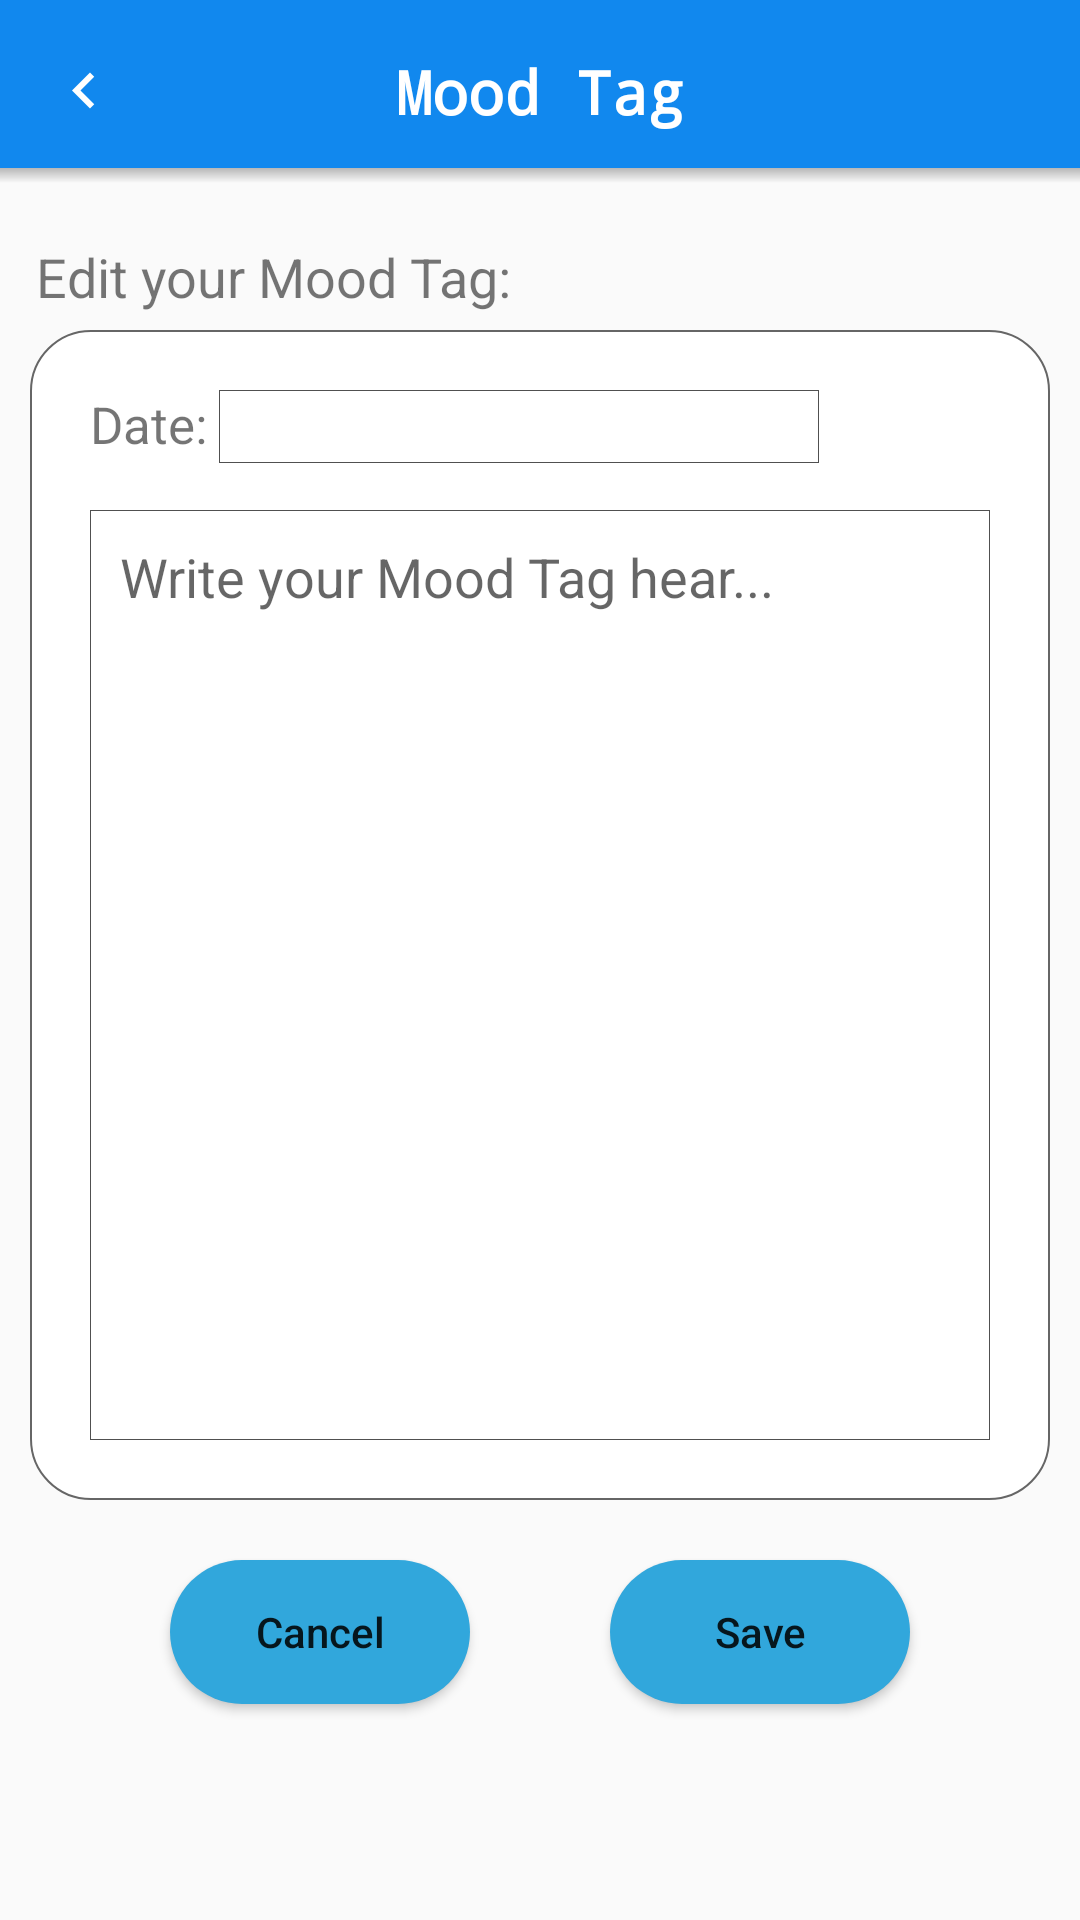

Reconstruct the res/layout file that produces this screen, plus the resources it refers to.
<!-- AndroidManifest.xml: application theme AppTheme -->
<!-- res/layout/activity_mood__tag__add.xml -->
<?xml version="1.0" encoding="utf-8"?>
<android.support.constraint.ConstraintLayout xmlns:android="http://schemas.android.com/apk/res/android"
    xmlns:app="http://schemas.android.com/apk/res-auto"
    xmlns:tools="http://schemas.android.com/tools"
    android:layout_width="match_parent"
    android:layout_height="match_parent"
    tools:context=".Mood_Tag_Add_Activity">

    <RelativeLayout
        android:layout_width="match_parent"
        android:layout_height="@dimen/actionbar_height"
        android:layout_marginStart="0dp"
        android:layout_marginTop="0dp"
        android:background="@drawable/title_bg"
        app:layout_constraintStart_toStartOf="parent"
        app:layout_constraintTop_toTopOf="parent">

        <ImageView
            android:layout_width="wrap_content"
            android:layout_height="match_parent"
            android:gravity="center"
            android:paddingStart="16dp"
            android:paddingEnd="16dp"
            android:onClick="onClickCancel"
            android:src="@drawable/menu_back_bg"
            android:contentDescription="@string/desc"/>

        <TextView
            android:layout_width="wrap_content"
            android:layout_height="match_parent"
            android:layout_centerHorizontal="true"
            android:gravity="center"
            android:text="@string/Mood_Tag"
            android:textColor="@color/white"
            android:fontFamily="monospace"
            android:textStyle="bold"
            android:textSize="20sp" />

    </RelativeLayout>


    <TextView
        android:layout_width="wrap_content"
        android:layout_height="wrap_content"
        android:layout_marginStart="12dp"
        android:layout_marginTop="80dp"
        android:text="Edit your Mood Tag:"
        android:textSize="18sp"
        app:layout_constraintStart_toStartOf="parent"
        app:layout_constraintTop_toTopOf="parent" />

    <RelativeLayout
        android:id="@+id/relativeLayout"
        android:layout_width="match_parent"
        android:layout_height="match_parent"
        android:layout_marginEnd="10dp"
        android:layout_marginStart="10dp"
        android:layout_marginTop="110dp"
        android:layout_marginBottom="140dp"
        android:background="@drawable/mood_tag_add_bg"
        android:padding="20dp"
        app:layout_constraintEnd_toEndOf="parent"
        app:layout_constraintStart_toStartOf="parent"
        app:layout_constraintTop_toTopOf="parent">

        <TextView
            android:id="@+id/text"
            android:layout_width="wrap_content"
            android:layout_height="wrap_content"
            android:text="Date:"
            android:textSize="17sp" />

        <EditText
            android:id="@+id/et_addMoodTagDate"
            android:layout_width="200dp"
            android:layout_height="wrap_content"
            android:layout_alignParentStart="true"
            android:layout_alignTop="@+id/text"
            android:layout_marginStart="43dp"
            android:onClick="onClickSetDate"
            android:background="@drawable/travel_diary_add_date_bg"
            android:ems="10"
            android:inputType="date"
            android:text=""
            android:textColor="@color/read_only_color"/>


        <EditText
            android:id="@+id/et_addMoodTagText"
            android:layout_width="match_parent"
            android:layout_height="match_parent"
            android:layout_marginTop="40dp"
            android:background="@drawable/travel_diary_add_date_bg"
            android:gravity="start|top"
            android:hint="Write your Mood Tag hear..."
            android:inputType="textMultiLine"
            android:minLines="1"
            android:maxLines="5"
            android:padding="10dp" />


    </RelativeLayout>

    <Button
        android:id="@+id/btn_addMoodTagCancel"
        android:layout_width="100dp"
        android:layout_height="wrap_content"
        android:layout_marginEnd="8dp"
        android:layout_marginStart="8dp"
        android:layout_marginTop="20dp"
        android:onClick="onClickCancel"
        android:text="Cancel"
        android:textAllCaps="false"
        android:background="@drawable/login_button_selector"
        app:layout_constraintEnd_toEndOf="parent"
        app:layout_constraintHorizontal_bias="0.2"
        app:layout_constraintStart_toStartOf="parent"
        app:layout_constraintTop_toBottomOf="@+id/relativeLayout" />

    <Button
        android:id="@+id/btn_addMoodTagSave"
        android:layout_width="100dp"
        android:layout_height="wrap_content"
        android:layout_marginEnd="8dp"
        android:layout_marginStart="8dp"
        android:layout_marginTop="20dp"
        android:onClick="onClickSave"
        android:text="Save"
        android:textAllCaps="false"
        android:background="@drawable/login_button_selector"
        app:layout_constraintEnd_toEndOf="parent"
        app:layout_constraintHorizontal_bias="0.8"
        app:layout_constraintStart_toStartOf="parent"
        app:layout_constraintTop_toBottomOf="@+id/relativeLayout" />


</android.support.constraint.ConstraintLayout>
<!-- resources referenced by this layout -->
<resources>
  <color name="read_only_color">#222222</color>
  <color name="white">#FFFFFF</color>
  <dimen name="actionbar_height">61dp</dimen>
  <!-- drawable login_button_selector (drawable) -->
  <?xml version="1.0" encoding="utf-8"?>
  <selector xmlns:android="http://schemas.android.com/apk/res/android">
      
      <item android:drawable="@drawable/login_button_shape_pressed" android:state_pressed="true" />
      
      <item android:drawable="@drawable/login_button_shape" />
  </selector>
  <!-- drawable menu_back_bg (drawable) -->
  <vector xmlns:android="http://schemas.android.com/apk/res/android"
          android:width="24dp"
          android:height="24dp"
          android:viewportWidth="24.0"
          android:viewportHeight="24.0">
  
      <path
          android:fillColor="#FFFFFFFF"
          android:pathData="M15.41,16.09l-4.58,-4.59 4.58,-4.59L14,5.5l-6,6 6,6z"/>
  </vector>
  <!-- drawable mood_tag_add_bg (drawable) -->
  <?xml version="1.0" encoding="utf-8"?>
  <shape xmlns:android="http://schemas.android.com/apk/res/android">
  
      <solid android:color="@color/white" />
  
      <corners android:radius="20dip" />
  
      
      <stroke
          android:width="2px"
          android:color="#666666" />
  
  </shape>
  <!-- drawable title_bg (drawable) -->
  <?xml version="1.0" encoding="utf-8"?>
  <layer-list xmlns:android="http://schemas.android.com/apk/res/android">
  
      <item>
          <shape android:shape="rectangle">
              <solid android:color="@color/title_bg_shadow" />
              <gradient android:angle="270"
                  android:startColor="@color/title_bg_shadow"
                  android:centerColor="@color/title_bg_shadow"
                  android:centerY="0.89">
              </gradient>
          </shape>
      </item>
  
      <item
          android:bottom="5dp">
          <shape android:shape="rectangle">
              <solid android:color="@color/colorPrimary"/>
          </shape>
      </item>
  </layer-list>
  <!-- drawable travel_diary_add_date_bg (drawable) -->
  <?xml version="1.0" encoding="utf-8"?>
  <layer-list
      xmlns:android="http://schemas.android.com/apk/res/android">
      <item>
          <shape
              xmlns:android="http://schemas.android.com/apk/res/android"
              android:shape="rectangle">
              <solid
                  android:color="@color/white"/>
  
              <stroke
                  android:width="0.5px"
                  android:color="#505050"/>
          </shape>
      </item>
  </layer-list>
  <string name="Mood_Tag">Mood Tag</string>
  <string name="desc">ImageView</string>
  <style name="AppTheme" parent="Base.Theme.AppCompat.Light.DarkActionBar">
          
          <item name="colorPrimary">@color/colorPrimary</item>
          <item name="colorPrimaryDark">@color/colorPrimaryDark</item>
          <item name="colorAccent">@color/colorAccent</item>
          <item name="android:homeAsUpIndicator">@drawable/menu_back_bg</item>
      </style>
  <!-- drawable login_button_shape_pressed (drawable) -->
  <?xml version="1.0" encoding="utf-8"?>
  <shape xmlns:android="http://schemas.android.com/apk/res/android"
      android:shape="rectangle">
      <solid android:color="#2191ce" />
      <corners android:radius="30dip" />
  </shape>
  <!-- drawable login_button_shape (drawable) -->
  <?xml version="1.0" encoding="utf-8"?>
  <shape xmlns:android="http://schemas.android.com/apk/res/android"
      android:shape="rectangle">
      <solid android:color="#31a7dc" />
      <corners android:radius="30dip" />
  </shape>
  <color name="title_bg_shadow">#A0A0A0</color>
  <color name="colorPrimary">#1188EE</color>
  <color name="colorPrimaryDark">#000000</color>
  <color name="colorAccent">#87CEEB</color>
</resources>
